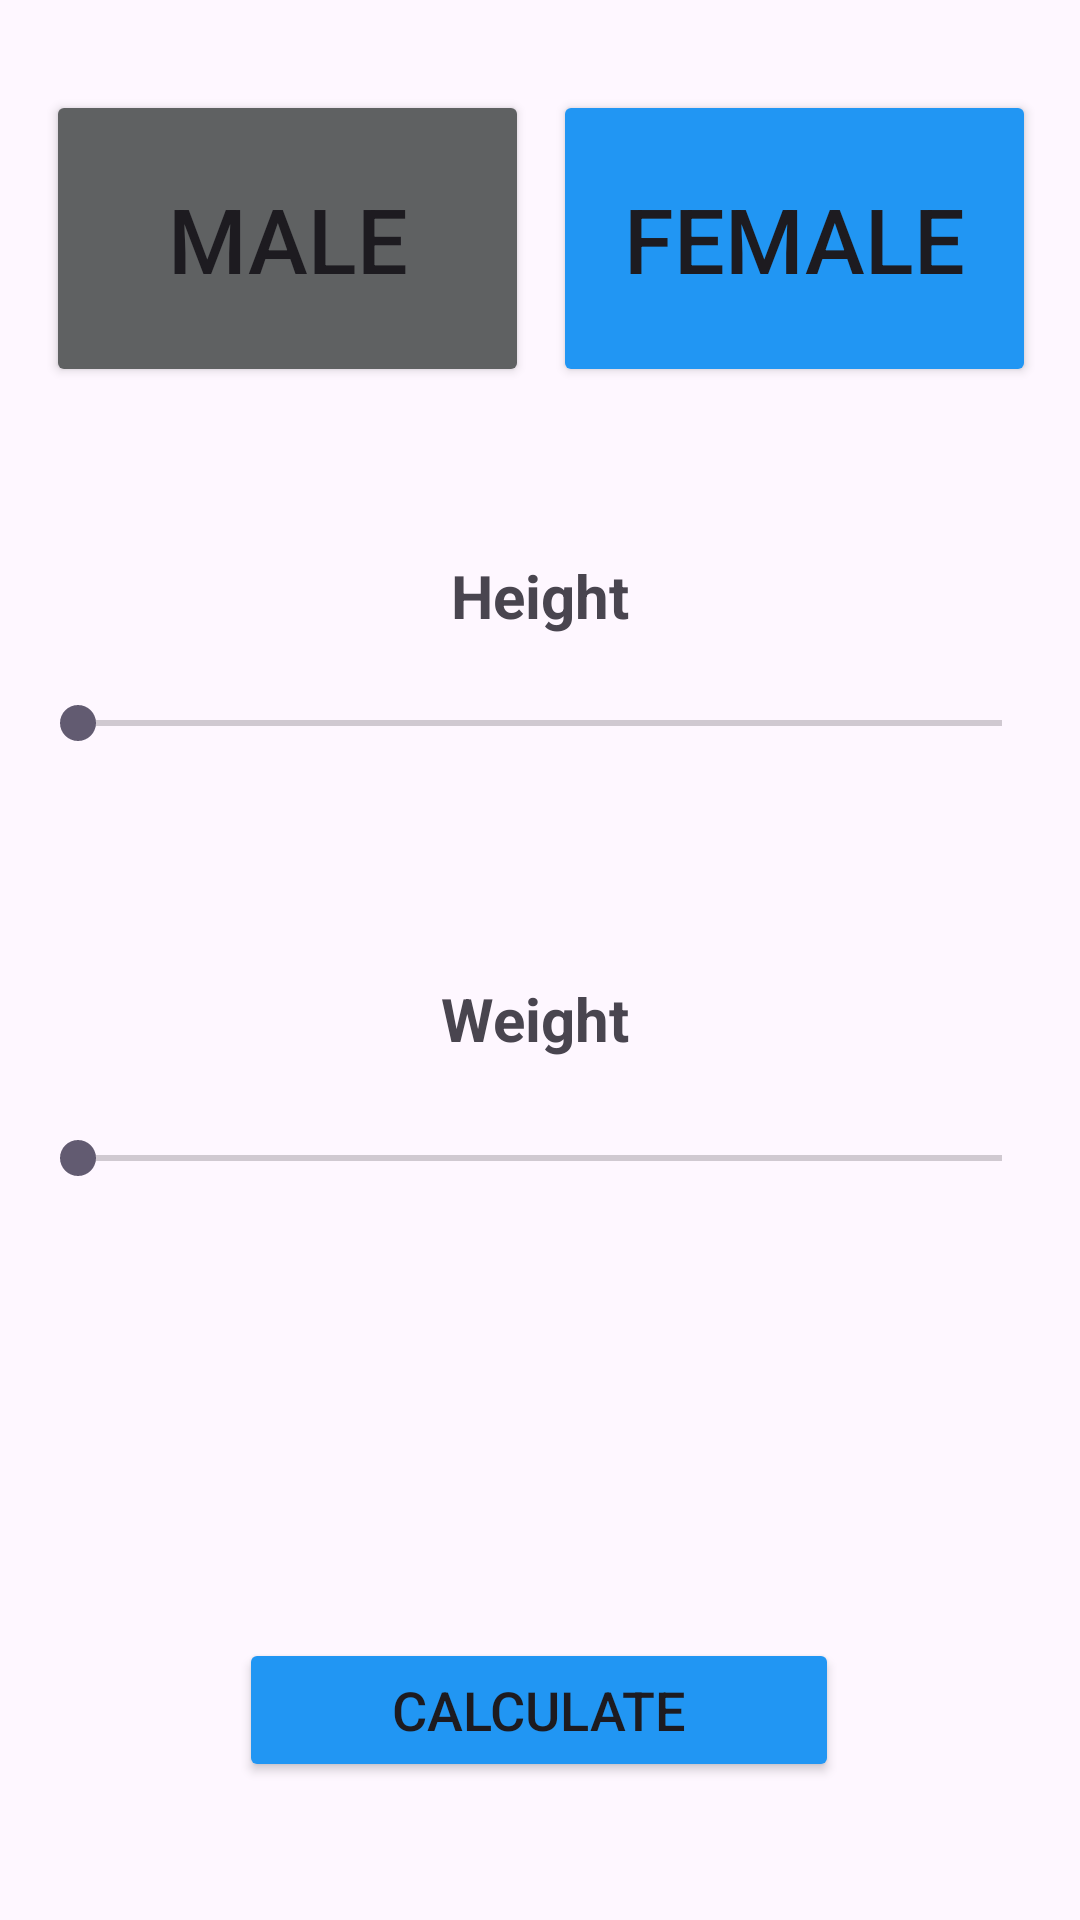

Write the Android layout XML for this screen, with the resource values it uses.
<!-- AndroidManifest.xml: application theme Theme.Rwad -->
<!-- res/layout/activity_main.xml -->
<?xml version="1.0" encoding="utf-8"?>
<androidx.constraintlayout.widget.ConstraintLayout xmlns:android="http://schemas.android.com/apk/res/android"
    xmlns:app="http://schemas.android.com/apk/res-auto"
    xmlns:tools="http://schemas.android.com/tools"
    android:id="@+id/main"
    android:layout_width="match_parent"
    android:layout_height="match_parent"
    android:layout_margin="20dp"
    android:padding="10dp"
    tools:context=".MainActivity">

    <LinearLayout
        android:id="@+id/linearLayout"
        android:layout_width="370dp"
        android:layout_height="139dp"
        android:orientation="horizontal"
        android:padding="20dp"
        app:layout_constraintEnd_toEndOf="parent"
        app:layout_constraintStart_toStartOf="parent"
        app:layout_constraintTop_toTopOf="parent">

        <Button
            android:id="@+id/maleBtn"
            android:layout_width="match_parent"
            android:layout_height="match_parent"
            android:layout_marginEnd="4dp"
            android:layout_weight="1"
            android:backgroundTint="#5F6162"
            android:text="Male"
            android:textSize="30dp"
            app:cornerRadius="12dp" />

        <Button
            android:id="@+id/femaleBtn"
            android:layout_width="match_parent"
            android:layout_height="match_parent"
            android:layout_marginStart="4dp"
            android:layout_weight="1"
            android:backgroundTint="#2196F3"
            android:text="Female"
            android:textSize="30dp"
            app:cornerRadius="12dp" />
    </LinearLayout>

    <TextView
        android:id="@+id/heightTxt"
        android:layout_width="wrap_content"
        android:layout_height="wrap_content"
        android:layout_marginTop="36dp"
        android:text="Height"
        android:textSize="20dp"
        android:textStyle="bold"
        app:layout_constraintEnd_toEndOf="parent"
        app:layout_constraintStart_toStartOf="parent"
        app:layout_constraintTop_toBottomOf="@+id/linearLayout" />

    <SeekBar
        android:id="@+id/heightSeekBar"
        android:layout_width="0dp"
        android:layout_height="wrap_content"
        android:layout_marginTop="20dp"
        android:max="220"
        app:layout_constraintEnd_toEndOf="parent"
        app:layout_constraintHorizontal_bias="1.0"
        app:layout_constraintStart_toStartOf="parent"
        app:layout_constraintTop_toBottomOf="@+id/heightTxt" />

    <TextView
        android:id="@+id/weightTxt"
        android:layout_width="wrap_content"
        android:layout_height="wrap_content"
        android:layout_marginTop="76dp"
        android:text="Weight"
        android:textSize="20sp"
        android:textStyle="bold"
        app:layout_constraintEnd_toEndOf="parent"
        app:layout_constraintHorizontal_bias="0.495"
        app:layout_constraintStart_toStartOf="parent"
        app:layout_constraintTop_toBottomOf="@+id/heightSeekBar" />

    <SeekBar
        android:id="@+id/weightSeekBar"
        android:layout_width="0dp"
        android:layout_height="wrap_content"
        android:layout_marginTop="24dp"
        android:max="200"
        app:layout_constraintEnd_toEndOf="parent"
        app:layout_constraintHorizontal_bias="1.0"
        app:layout_constraintStart_toStartOf="parent"
        app:layout_constraintTop_toBottomOf="@+id/weightTxt" />

    <Button
        android:id="@+id/calcBtn"
        android:layout_width="200dp"
        android:layout_height="wrap_content"
        android:layout_marginBottom="36dp"
        android:backgroundTint="#2196F3"
        android:text="Calculate"
        android:textSize="18sp"
        app:layout_constraintBottom_toBottomOf="parent"
        app:layout_constraintEnd_toEndOf="parent"
        app:layout_constraintHorizontal_bias="0.498"
        app:layout_constraintStart_toStartOf="parent" />
</androidx.constraintlayout.widget.ConstraintLayout>
<!-- resources referenced by this layout -->
<resources>
  <style name="Theme.Rwad" parent="Base.Theme.Rwad" />
  <style name="Base.Theme.Rwad" parent="Theme.Material3.DayNight.NoActionBar">
          
          
      </style>
</resources>
